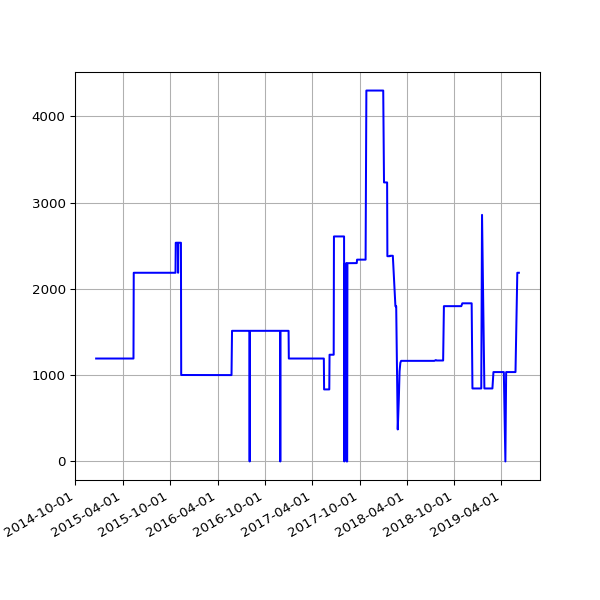

The data file committed next to this chart (first rows):
date, value
2014-12-20 02:31:59 +0000, 1193
2014-12-21 02:08:34 +0000, 1193
2014-12-22 02:09:19 +0000, 1193
2014-12-23 02:08:53 +0000, 1193
2014-12-24 02:12:21 +0000, 1193
2014-12-25 06:47:47 +0000, 1193
2014-12-26 02:17:30 +0000, 1193
2014-12-27 02:12:03 +0000, 1193
2014-12-28 02:11:49 +0000, 1193
2014-12-29 02:08:04 +0000, 1193
2014-12-30 02:11:03 +0000, 1193
2014-12-31 02:24:22 +0000, 1193
2015-01-01 02:06:34 +0000, 1193
2015-01-02 02:06:32 +0000, 1193
2015-01-03 02:12:22 +0000, 1193
2015-01-04 02:09:42 +0000, 1193
2015-01-05 02:14:23 +0000, 1193
2015-01-06 02:25:53 +0000, 1193
2015-01-07 02:24:04 +0000, 1193
2015-01-08 02:15:51 +0000, 1193
2015-01-09 02:19:20 +0000, 1193
2015-01-10 02:08:34 +0000, 1193
2015-01-11 02:10:14 +0000, 1193
2015-01-12 02:09:15 +0000, 1193
2015-01-13 02:26:54 +0000, 1193
2015-01-14 02:25:05 +0000, 1193
2015-01-15 02:17:41 +0000, 1193
2015-01-16 02:45:10 +0000, 1193
2015-01-17 02:23:33 +0000, 1193
2015-01-18 02:24:16 +0000, 1193
2015-01-19 02:28:33 +0000, 1193
2015-01-20 02:29:20 +0000, 1193
2015-01-21 02:29:20 +0000, 1193
2015-01-22 02:24:08 +0000, 1193
2015-01-23 02:28:52 +0000, 1193
2015-01-24 02:21:55 +0000, 1193
2015-01-25 02:19:33 +0000, 1193
2015-01-26 02:23:29 +0000, 1193
2015-01-27 02:39:09 +0000, 1193
2015-01-28 02:31:51 +0000, 1193
2015-01-29 02:35:26 +0000, 1193
2015-01-30 04:38:45 +0000, 1193
2015-01-31 02:20:09 +0000, 1193
2015-02-01 02:18:26 +0000, 1193
2015-02-02 02:23:17 +0000, 1193
2015-02-03 02:35:02 +0000, 1193
2015-02-04 02:22:32 +0000, 1193
2015-02-05 02:23:09 +0000, 1193
2015-02-06 02:22:13 +0000, 1193
2015-02-07 02:06:23 +0000, 1193
2015-02-08 02:03:34 +0000, 1193
2015-02-09 02:21:09 +0000, 1193
2015-02-10 02:35:33 +0000, 1193
2015-02-11 02:01:42 +0000, 1193
2015-02-12 03:08:40 +0000, 1193
2015-02-13 02:10:34 +0000, 1193
2015-02-14 02:06:14 +0000, 1193
2015-02-15 02:04:16 +0000, 1193
2015-02-16 02:23:09 +0000, 1193
2015-02-17 02:26:02 +0000, 1193
... 1,067 more rows
